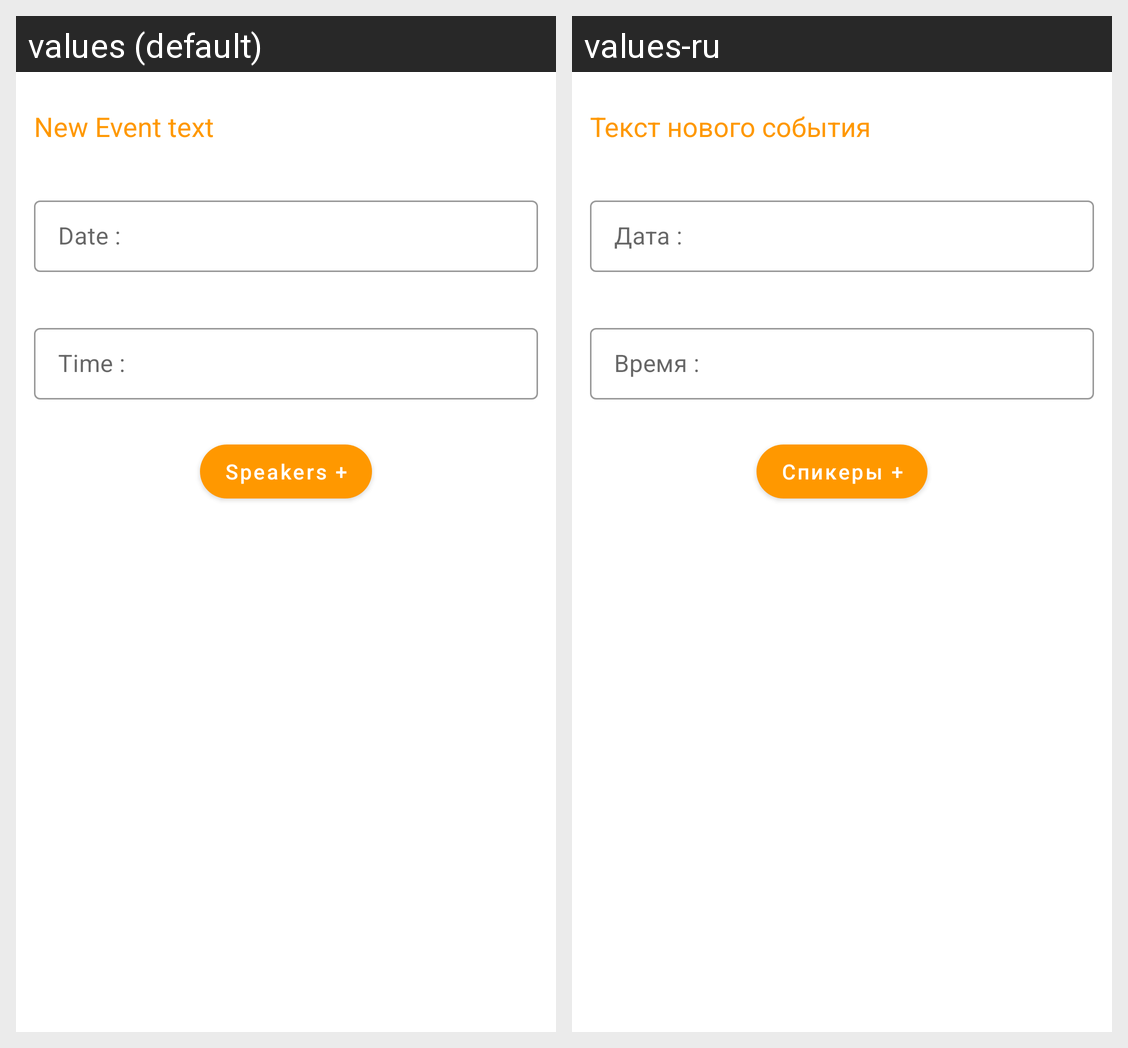

For this localized Android screen grid, give each drawn string resource with its value in every locale shown.
Android screen res/layout/fragment_new_event.xml rendered under 2 locales, left to right: values (default), values-ru. Device: Nexus 5 (rendered at 1080×1920; each locale shown at half size, 540×960, under a caption strip naming it); theme Theme.NeWorkApp.
Strings drawn on this screen, with the default value and each locale's value (text and hints the layout hard-codes, and strings that could not be matched under every locale, appear in the picture but are not listed):

text_new_event
  values: New Event text
  values-ru: Текст нового события

text_new_event_date
  values: Date :
  values-ru: Дата :

text_new_event_time
  values: Time :
  values-ru: Время :

add_speakers
  values: Speakers +
  values-ru: Спикеры +
